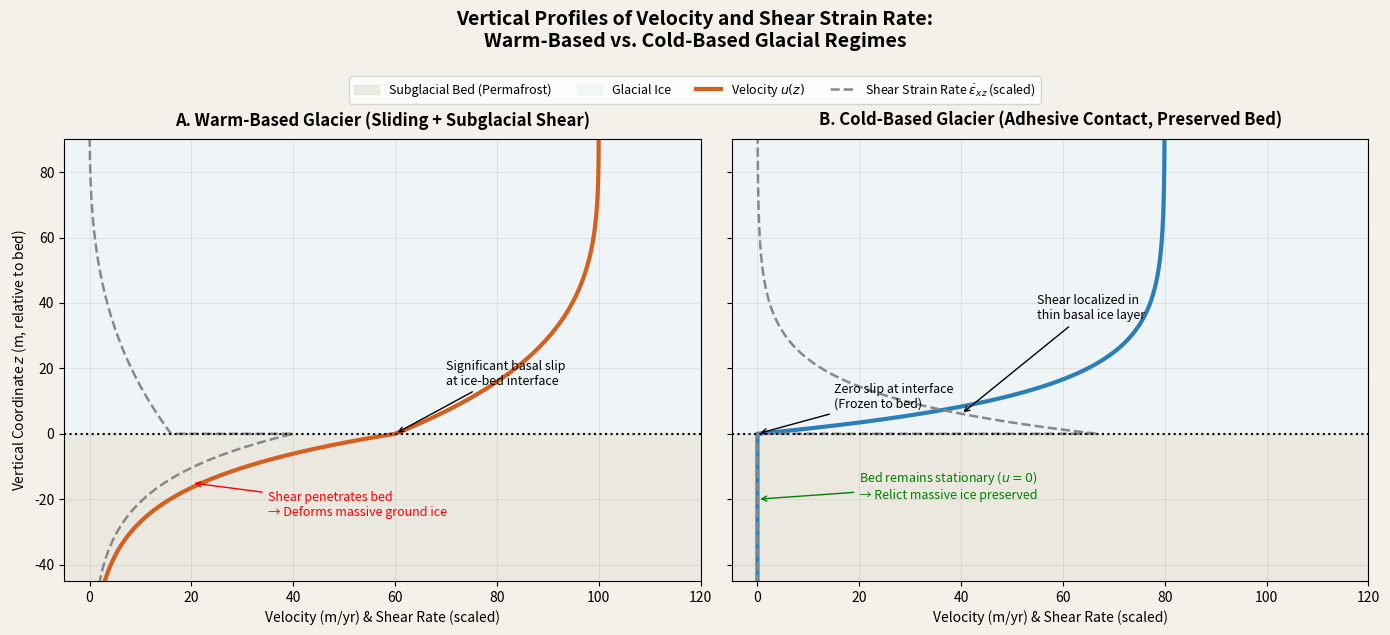

Write Python code to recreate this figure.
import numpy as np
import matplotlib.pyplot as plt

def generate_plot():
    # Setup vertical coordinate: z from -50m (bed) to +100m (ice)
    z_bed = np.linspace(-50, 0, 500)
    z_ice = np.linspace(0, 100, 1000)
    z = np.concatenate([z_bed, z_ice])

    # ─────────────────────────────────────────────────────────────────────────
    # 1. Warm-based Profile
    # ─────────────────────────────────────────────────────────────────────────
    # In the bed (z <= 0), velocity decays exponentially, showing shear penetration
    u_slip = 60.0  # m/yr sliding at interface
    d_bed = 15.0   # shear decay depth in permafrost (m)
    u_warm_bed = u_slip * np.exp(z_bed / d_bed)
    
    # In the ice (z > 0), standard internal deformation (Glen's law type flow)
    H_ice = 100.0
    u_df = 40.0    # internal deformation velocity (m/yr)
    u_warm_ice = u_slip + u_df * (1.0 - (1.0 - z_ice / H_ice)**4)
    u_warm = np.concatenate([u_warm_bed, u_warm_ice])

    # Shear strain rate (du/dz) for warm-based
    shear_warm_bed = (u_slip / d_bed) * np.exp(z_bed / d_bed)
    shear_warm_ice = (4.0 * u_df / H_ice) * (1.0 - z_ice / H_ice)**3
    shear_warm = np.concatenate([shear_warm_bed, shear_warm_ice])

    # ─────────────────────────────────────────────────────────────────────────
    # 2. Cold-based Profile
    # ─────────────────────────────────────────────────────────────────────────
    # In the bed (z <= 0), velocity is strictly 0 (frozen bed)
    u_cold_bed = np.zeros_like(z_bed)
    
    # In the ice (z > 0), shear is localized in a thin basal ice layer (e.g., 15m thick)
    # mimicking a cold thin glacier regime
    h_basal = 12.0
    u_max = 80.0   # max internal deformation velocity (m/yr)
    u_cold_ice = u_max * (1.0 - np.exp(-z_ice / h_basal))
    u_cold = np.concatenate([u_cold_bed, u_cold_ice])

    # Shear strain rate (du/dz) for cold-based
    shear_cold_bed = np.zeros_like(z_bed)
    shear_cold_ice = (u_max / h_basal) * np.exp(-z_ice / h_basal)
    shear_cold = np.concatenate([shear_cold_bed, shear_cold_ice])

    # ─────────────────────────────────────────────────────────────────────────
    # PLOTTING
    # ─────────────────────────────────────────────────────────────────────────
    fig, axes = plt.subplots(1, 2, figsize=(14, 6), sharey=True)
    fig.patch.set_facecolor('#f4f1eb')

    c_warm = '#d45f1e' # warm-orange
    c_cold = '#2b7fb8' # cold-blue
    c_bed  = '#6e6255' # bedrock brown
    c_ice  = '#a5cbe3' # ice light blue

    # Left Panel: Warm-based glacier (deforming the permafrost bed)
    ax = axes[0]
    ax.set_facecolor('#faf8f4')
    ax.axhspan(-50, 0, color='#e2ded4', alpha=0.6, label='Subglacial Bed (Permafrost)')
    ax.axhspan(0, 100, color='#e8f3f8', alpha=0.6, label='Glacial Ice')
    
    # Plot velocity profile
    ax.plot(u_warm, z, color=c_warm, lw=3.0, label='Velocity $u(z)$')
    # Plot shear strain rate profile (dashed)
    ax.plot(shear_warm * 10, z, color='#888888', linestyle='--', lw=1.8, label='Shear Strain Rate $\dot{\epsilon}_{xz}$ (scaled)')
    
    ax.axhline(0, color='black', lw=1.5, linestyle=':')
    ax.set_title('A. Warm-Based Glacier (Sliding + Subglacial Shear)', fontsize=12, fontweight='bold', pad=10)
    ax.set_xlabel('Velocity (m/yr) & Shear Rate (scaled)', fontsize=10)
    ax.set_ylabel('Vertical Coordinate $z$ (m, relative to bed)', fontsize=10)
    ax.set_xlim(-5, 120)
    ax.set_ylim(-45, 90)
    ax.grid(alpha=0.25)
    
    # Annotations
    ax.annotate('Significant basal slip\nat ice-bed interface', xy=(u_slip, 0), xytext=(u_slip + 10, 15),
                arrowprops=dict(arrowstyle='->', color='black', lw=1.0), fontsize=9)
    ax.annotate('Shear penetrates bed\n→ Deforms massive ground ice', xy=(20, -15), xytext=(35, -25),
                arrowprops=dict(arrowstyle='->', color='red', lw=1.0), fontsize=9, color='red')

    # Right Panel: Cold-based glacier (adhesive contact, preserving permafrost)
    ax = axes[1]
    ax.set_facecolor('#faf8f4')
    ax.axhspan(-50, 0, color='#e2ded4', alpha=0.6)
    ax.axhspan(0, 100, color='#e8f3f8', alpha=0.6)
    
    # Plot velocity profile
    ax.plot(u_cold, z, color=c_cold, lw=3.0, label='Velocity $u(z)$')
    # Plot shear strain rate profile (dashed)
    ax.plot(shear_cold * 10, z, color='#888888', linestyle='--', lw=1.8, label='Shear Strain Rate $\dot{\epsilon}_{xz}$ (scaled)')
    
    ax.axhline(0, color='black', lw=1.5, linestyle=':')
    ax.set_title('B. Cold-Based Glacier (Adhesive Contact, Preserved Bed)', fontsize=12, fontweight='bold', pad=10)
    ax.set_xlabel('Velocity (m/yr) & Shear Rate (scaled)', fontsize=10)
    ax.set_xlim(-5, 120)
    ax.set_ylim(-45, 90)
    ax.grid(alpha=0.25)
    
    # Annotations
    ax.annotate('Zero slip at interface\n(Frozen to bed)', xy=(0, 0), xytext=(15, 8),
                arrowprops=dict(arrowstyle='->', color='black', lw=1.0), fontsize=9)
    ax.annotate('Bed remains stationary ($u=0$)\n→ Relict massive ice preserved', xy=(0, -20), xytext=(20, -20),
                arrowprops=dict(arrowstyle='->', color='green', lw=1.0), fontsize=9, color='green')
    ax.annotate('Shear localized in\nthin basal ice layer', xy=(40, 6), xytext=(55, 35),
                arrowprops=dict(arrowstyle='->', color='black', lw=1.0), fontsize=9)

    # Shared legend
    handles, labels = axes[0].get_legend_handles_labels()
    fig.legend(handles, labels, loc='upper center', bbox_to_anchor=(0.5, 0.95), ncol=4, fontsize=9)

    fig.suptitle('Vertical Profiles of Velocity and Shear Strain Rate:\nWarm-Based vs. Cold-Based Glacial Regimes', 
                 fontsize=14, fontweight='bold', y=1.05)
    
    plt.tight_layout()
    plt.savefig('cold_based_shear_preservation.png', dpi=150, bbox_inches='tight')
    print("✓ Figure saved -> cold_based_shear_preservation.png")

if __name__ == '__main__':
    generate_plot()
